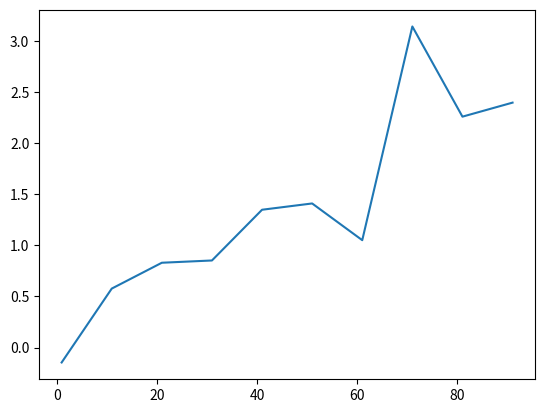
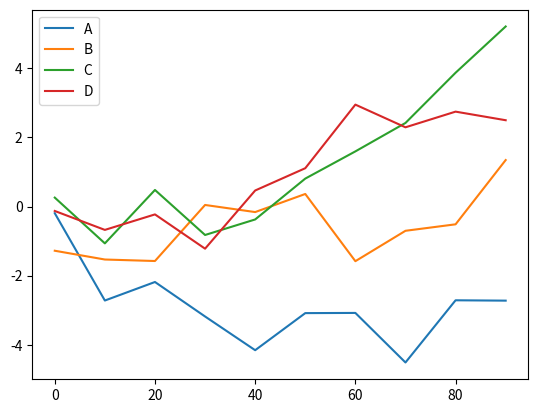
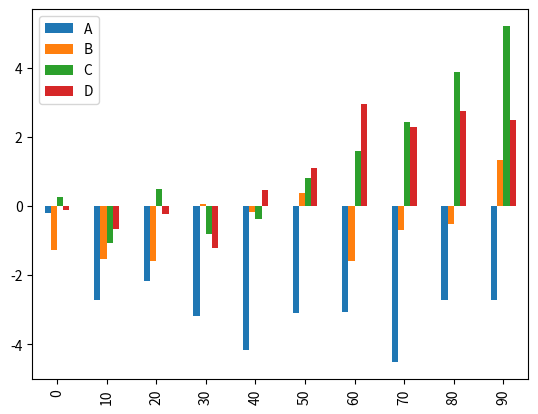

Here is the Python script that generated these plots, in order:
#!/usr/bin/python
# -*- coding: utf-8 -*-
# filename:

import numpy as np
import matplotlib.pyplot as plt
from pandas import Series, DataFrame
from numpy.random import randn

s = Series(np.random.randn(10).cumsum(),index = np.arange(1,100,10))
s.plot
plt.plot(s)
plt.show()

df = DataFrame(np.random.randn(10,4).cumsum(0),
               index = np.arange(0,100,10),
               columns = ['A', 'B', 'C', 'D'])
df.plot()
plt.show()
df.plot(kind = 'bar', stacked = False)
plt.show()